Labelled photos from "Pic_for_CNN", an image-classification folder in mouselearning/PatternCNN. The possible labels are: buy, nothing, sell.

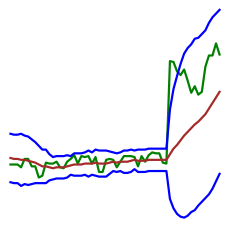
Label: buy

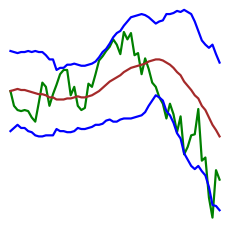
Label: buy

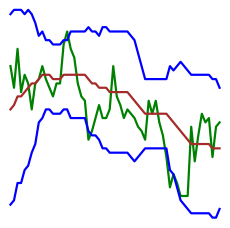
Label: sell

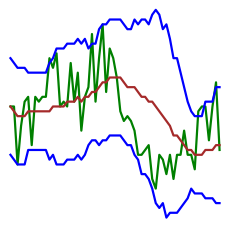
Label: sell

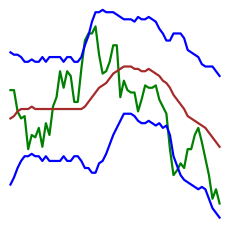
Label: nothing

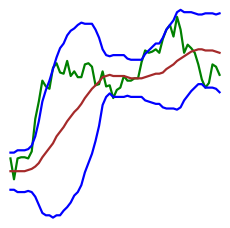
Label: nothing
